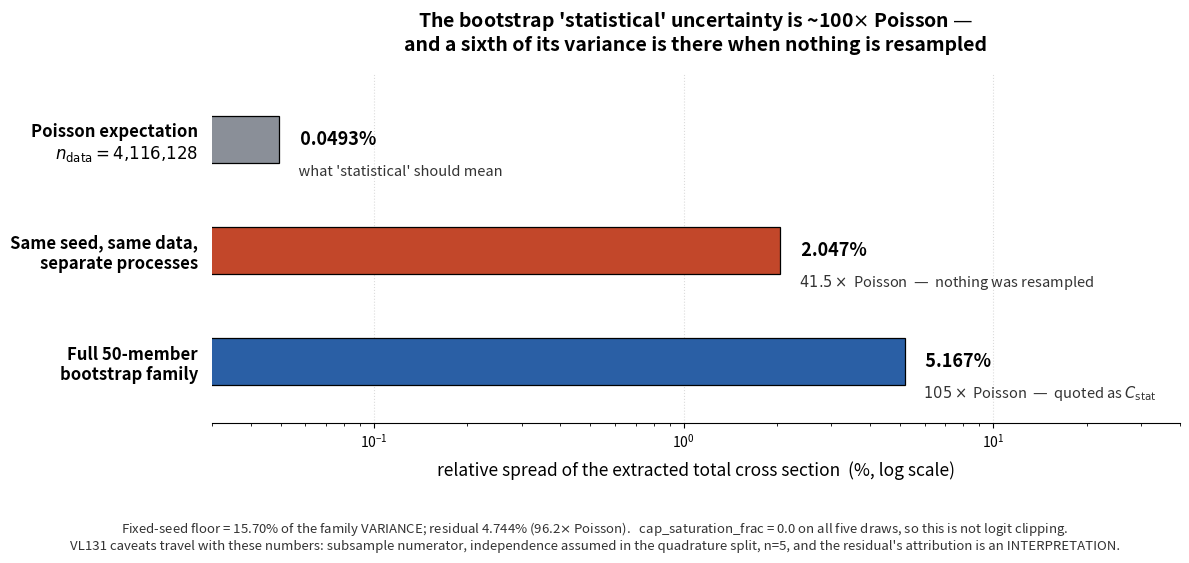

The script that saved this image: (Note: this script raises an exception after producing the figure.)
#!/usr/bin/env python3
"""Slide figure: what the PET C_stat bootstrap family is actually measuring.

Numbers TRANSCRIBED from the committed ledger (VALIDATION_LEDGER.md VL131, VL132):
  Poisson prediction on n_data = 4,116,128 ...... 0.0493 %
  fixed-seed / fixed-data run-to-run spread ..... 2.047 %  (n=5, TERMINAL)  = 41.5x
  full 50-member bootstrap family spread ........ 5.167 %                  = 104.8x
The fixed-seed floor is 15.70 % of the family VARIANCE; residual 4.744 % (96.2x).

CAVEATS THAT TRAVEL WITH VL131 AND MUST STAY ON THE SLIDE: subsample numerator
rather than the published full-inventory total; the quadrature decomposition
assumes independence; n=5, so each sd carries sizable fractional uncertainty; and
attributing the residual to the map's response to the Poisson draw is an
INTERPRETATION, not a measurement. cap_saturation_frac = 0.0 on all five draws,
so none of this is a logit-clipping artefact.
"""
import matplotlib
matplotlib.use("Agg")
import matplotlib.pyplot as plt

POISSON = 0.0493
BARS = [
    ("Poisson expectation\n$n_{\\rm data}=4{,}116{,}128$", POISSON, "#8a8f98",
     "what 'statistical' should mean"),
    ("Same seed, same data,\nseparate processes", 2.047, "#c2472a",
     "$41.5\\times$ Poisson  —  nothing was resampled"),
    ("Full 50-member\nbootstrap family", 5.167, "#2a5fa5",
     "$105\\times$ Poisson  —  quoted as $C_{\\rm stat}$"),
]

fig, ax = plt.subplots(figsize=(12.0, 5.0))
ys = [2, 1, 0]
for (lab, val, col, note), y in zip(BARS, ys):
    ax.barh(y, val, height=0.42, color=col, edgecolor="black", linewidth=0.9, zorder=3)
    ax.text(val * 1.10, y, f"  {val:g}%", va="center", ha="left",
            fontsize=13, fontweight="bold", zorder=4)
    ax.text(val * 1.10, y - 0.29, f"  {note}", va="center", ha="left",
            fontsize=10.5, color="#333333", zorder=4)

ax.set_xscale("log")
ax.set_xlim(0.03, 40)
ax.set_ylim(-0.55, 2.6)
ax.set_yticks(ys)
ax.set_yticklabels([b[0] for b in BARS], fontsize=12)
ax.tick_params(axis="y", length=0, pad=10)
for t in ax.get_yticklabels():
    t.set_fontweight("bold")
ax.set_xlabel("relative spread of the extracted total cross section  (%, log scale)",
              fontsize=12.5, labelpad=8)
ax.set_title("The bootstrap 'statistical' uncertainty is ~100$\\times$ Poisson —\n"
             "and a sixth of its variance is there when nothing is resampled",
             fontsize=14, fontweight="bold", pad=16)
for s_ in ("top", "right", "left"):
    ax.spines[s_].set_visible(False)
ax.grid(axis="x", ls=":", alpha=0.45, zorder=0)

fig.text(0.5, -0.05,
         "Fixed-seed floor = 15.70% of the family VARIANCE; residual 4.744% (96.2$\\times$ Poisson).   "
         "cap_saturation_frac = 0.0 on all five draws, so this is not logit clipping.\n"
         "VL131 caveats travel with these numbers: subsample numerator, independence assumed in the "
         "quadrature split, n=5, and the residual's attribution is an INTERPRETATION.",
         ha="center", va="top", fontsize=9.5, style="italic", color="#333333")
fig.tight_layout()
fig.savefig("docs/sep-09-presentation/cstat_variance_budget.png", dpi=200, bbox_inches="tight")
print("wrote docs/sep-09-presentation/cstat_variance_budget.png")
